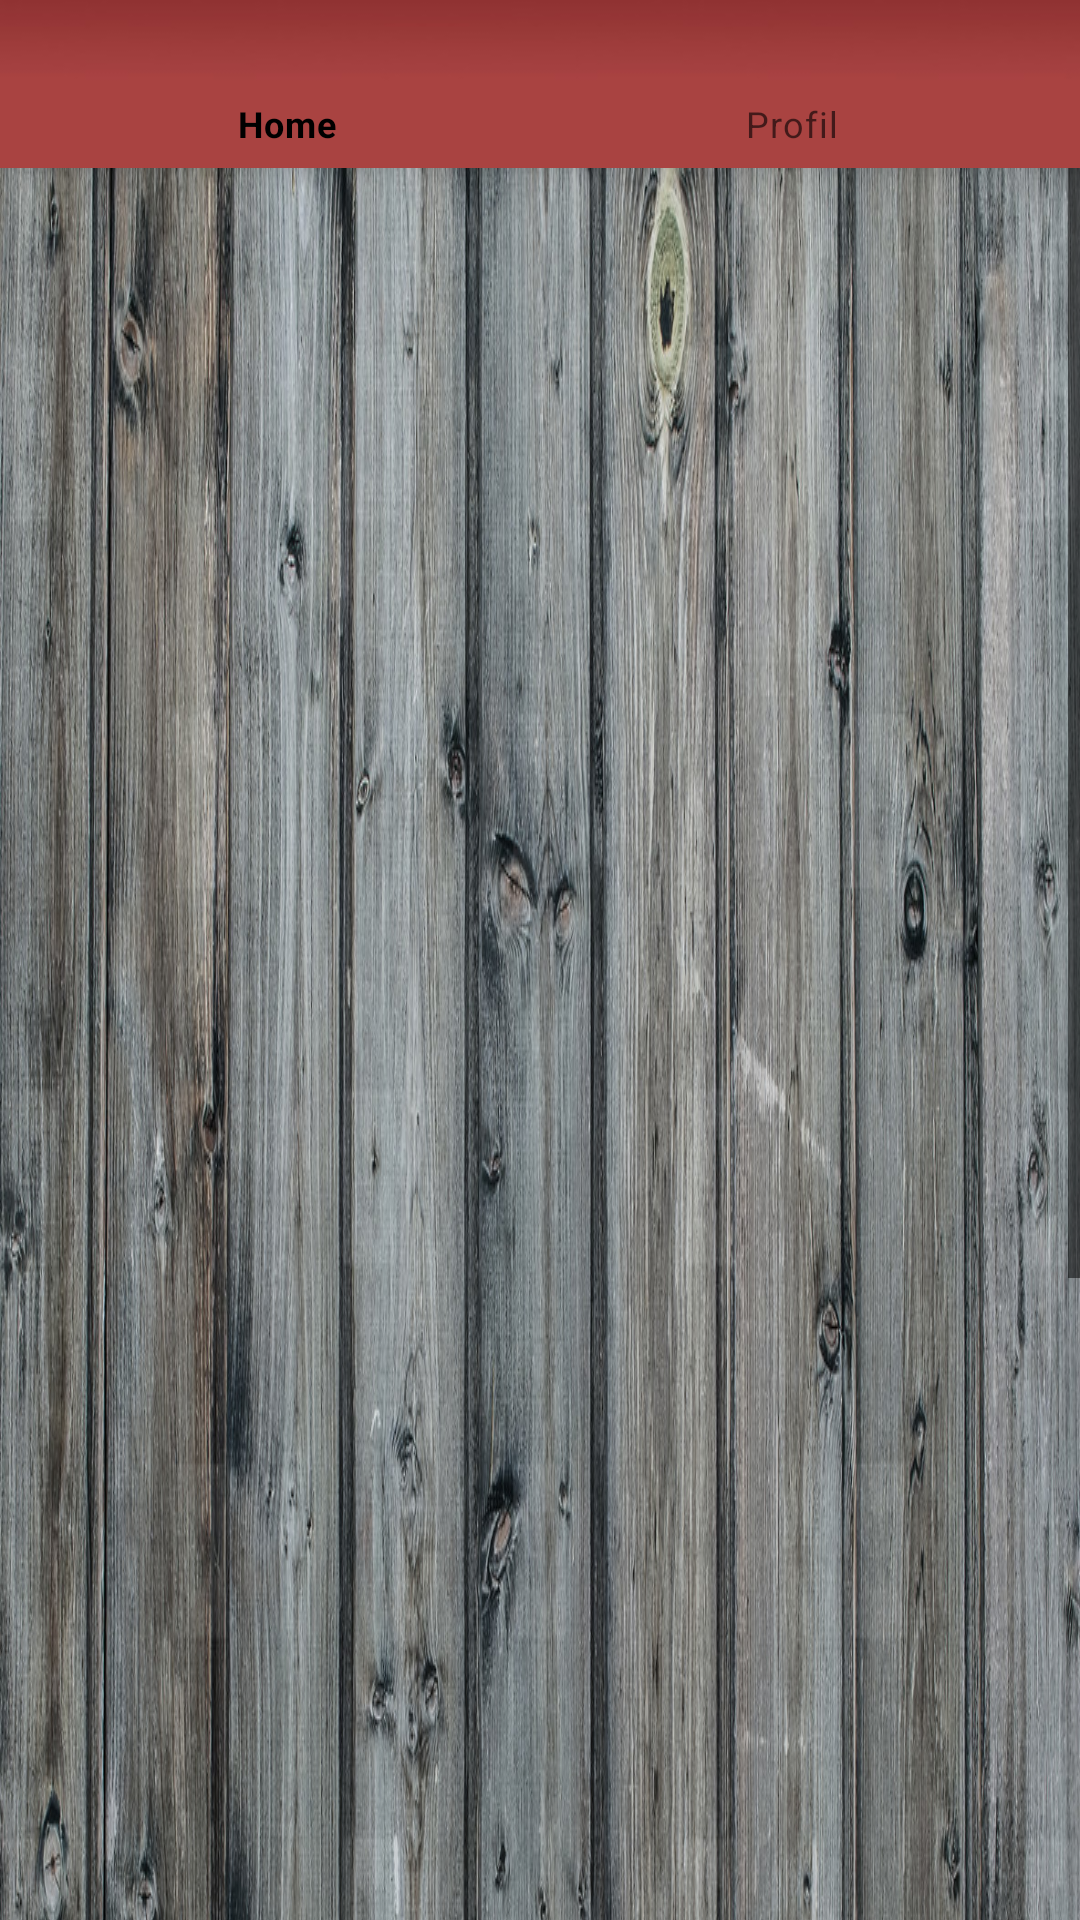

Layout XML and referenced resources for this Android screen:
<!-- AndroidManifest.xml: application theme Theme.Beerhunt -->
<!-- res/layout/activity_notification.xml -->
<?xml version="1.0" encoding="utf-8"?>
<androidx.constraintlayout.widget.ConstraintLayout xmlns:android="http://schemas.android.com/apk/res/android"
    xmlns:app="http://schemas.android.com/apk/res-auto"
    xmlns:tools="http://schemas.android.com/tools"
    android:layout_width="match_parent"
    android:layout_height="match_parent"
    tools:context=".NotificationActivity">

    <LinearLayout
        android:layout_width="match_parent"
        android:layout_height="match_parent"
        android:orientation="vertical">
        <com.google.android.material.bottomnavigation.BottomNavigationView
            android:id="@+id/nav"
            android:layout_width="match_parent"
            android:layout_height="56dp"
            android:background="@drawable/color_style"
            app:layout_constraintEnd_toEndOf="parent"
            app:layout_constraintStart_toStartOf="parent"
            app:layout_constraintTop_toTopOf="parent"
            app:menu="@menu/menu_with_home_profil" />

        <ScrollView
            android:layout_width="match_parent"
            android:layout_height="0dp"
            android:layout_weight="0.9">

            <LinearLayout
                android:id="@+id/input_prihlasit"
                android:layout_width="match_parent"
                android:layout_height="wrap_content"
                android:background="@drawable/wood_texture_dark"
                android:orientation="vertical"
                app:layout_constraintTop_toBottomOf="@+id/nav">

                <RelativeLayout
                    android:layout_width="match_parent"
                    android:layout_height="wrap_content">

                    <androidx.recyclerview.widget.RecyclerView
                        android:layout_width="match_parent"
                        android:layout_height="wrap_content"
                        android:id="@+id/notifikace_recycler"/>
                </RelativeLayout>
            </LinearLayout>
        </ScrollView>
    </LinearLayout>
</androidx.constraintlayout.widget.ConstraintLayout>
<!-- resources referenced by this layout -->
<resources>
  <!-- drawable color_style: jpg bitmap (drawable-v24, 2160 bytes) -->
  <!-- drawable wood_texture_dark: jpg bitmap (drawable, 459933 bytes) -->
  <style name="Theme.Beerhunt" parent="Theme.MaterialComponents.DayNight.NoActionBar">
          
          <item name="colorPrimary">@color/black</item>
          <item name="colorPrimaryVariant">@color/purple_700</item>
          <item name="colorOnPrimary">@color/white</item>
          
          <item name="colorSecondary">@color/teal_200</item>
          <item name="colorSecondaryVariant">@color/teal_700</item>
          <item name="colorOnSecondary">@color/black</item>
          
          <item name="android:statusBarColor">?attr/colorPrimaryVariant</item>
          
          <item name="colorControlActivated">@color/black</item>
          <item name="colorControlNormal">@color/black</item>
      </style>
  <!-- not gathered from this repository: default colours our renderer supplied (Android Studio template values) -->
  <color name="purple_700">#FF3700B3</color>
  <color name="teal_200">#FF03DAC5</color>
  <color name="teal_700">#FF018786</color>
  <color name="black">#FF000000</color>
  <color name="white">#FFFFFFFF</color>
</resources>
